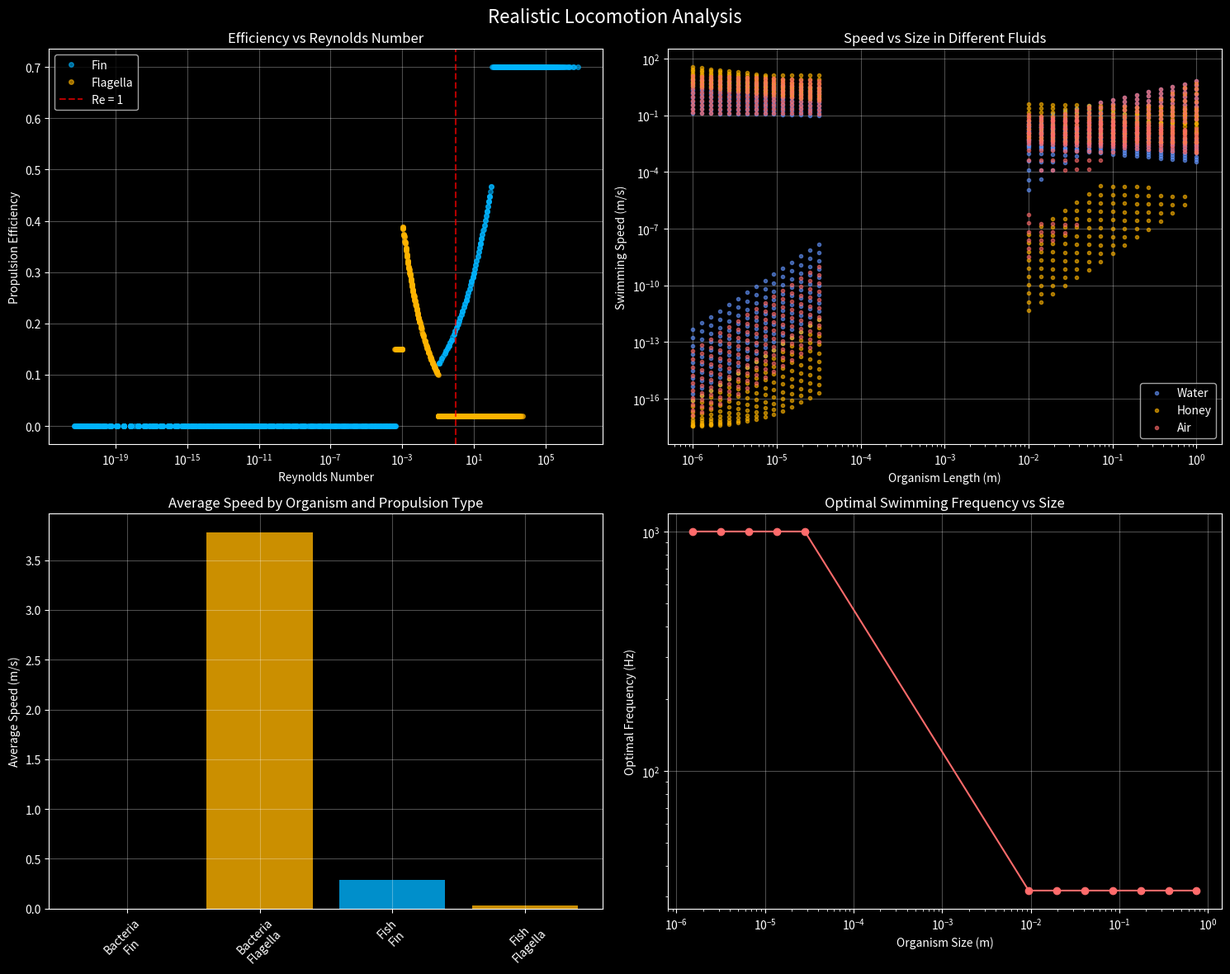

The script that saved this image:
import numpy as np
import matplotlib.pyplot as plt
import pandas as pd
from dataclasses import dataclass
from enum import Enum
import os


class Propulsion(Enum):
    FIN = "Fin"
    FLAGELLA = "Flagella"


class RealisticLocomotionAnalyzer:
    def __init__(self):
        self.results = []

    def reynolds_number(self, velocity, length, kinematic_viscosity):
        """Calculate Reynolds number"""
        return velocity * length / kinematic_viscosity

    def drag_coefficient(self, reynolds):
        """Realistic drag coefficient based on Reynolds number"""
        if reynolds < 0.1:
            return 24 / max(reynolds, 0.01)  # Stokes flow
        elif reynolds < 1000:
            return 24 / reynolds + 6 / (1 + np.sqrt(reynolds)) + 0.4
        else:
            return 0.4  # Turbulent flow

    def propulsion_efficiency(self, reynolds, propulsion_type):
        """More realistic efficiency based on actual research"""
        if propulsion_type == Propulsion.FLAGELLA:
            # Flagella work better at low Re
            if reynolds < 0.001:
                return 0.15
            elif reynolds < 0.1:
                return 0.1 * (0.1 / reynolds) ** 0.3
            else:
                return 0.02  # Very inefficient at high Re

        else:  # Fins
            # Fins work better at moderate to high Re
            if reynolds < 0.1:
                return 0.05 * reynolds  # Poor at low Re
            elif reynolds < 100:
                return 0.3 * (reynolds / 10) ** 0.2
            else:
                return 0.7  # Good at high Re

    def calculate_steady_state_velocity(self, length, frequency, density,
                                        kinematic_viscosity, propulsion_type):
        """Calculate steady-state swimming velocity using realistic physics"""

        # Initial guess for velocity
        velocity = 0.01

        for iteration in range(100):  # Iterative solution
            re = self.reynolds_number(velocity, length, kinematic_viscosity)

            # Calculate thrust based on propulsion type
            if propulsion_type == Propulsion.FLAGELLA:
                # Flagellar thrust (based on resistive force theory)
                amplitude = 0.1 * length
                thrust_coeff = 2 * np.pi * (density * kinematic_viscosity) / np.log(0.18 * length / (0.001 * length))
                thrust = thrust_coeff * frequency * amplitude
            else:
                # Fin thrust (based on momentum theory)
                fin_area = 0.2 * length ** 2
                stroke_velocity = frequency * 0.3 * length
                thrust = 0.5 * density * fin_area * stroke_velocity ** 2 * self.propulsion_efficiency(re,
                                                                                                      propulsion_type)

            # Calculate drag
            frontal_area = np.pi * (length / 2) ** 2
            drag = 0.5 * density * velocity ** 2 * frontal_area * self.drag_coefficient(re)

            # Update velocity based on force balance
            new_velocity = (thrust / (0.5 * density * frontal_area * self.drag_coefficient(re))) ** 0.5

            # Check convergence
            if abs(new_velocity - velocity) / velocity < 0.001:
                break

            velocity = 0.7 * velocity + 0.3 * new_velocity  # Damped iteration

        return velocity, re, self.propulsion_efficiency(re, propulsion_type)

    def generate_realistic_data(self):
        """Generate data with realistic parameter ranges"""

        # Realistic organism sizes
        bacteria_sizes = np.logspace(-6, -4.5, 15)  # 1-30 μm
        fish_sizes = np.logspace(-2, 0, 15)  # 1 cm - 1 m

        # Realistic frequencies
        bacteria_freq = np.logspace(1, 3, 10)  # 10-1000 Hz
        fish_freq = np.logspace(-0.5, 1.5, 10)  # 0.3-30 Hz

        # Real fluid properties
        fluids = {
            'Water': {'density': 1000, 'kinematic_viscosity': 1e-6},
            'Honey': {'density': 1400, 'kinematic_viscosity': 1e-2},
            'Air': {'density': 1.2, 'kinematic_viscosity': 1.5e-5}
        }

        print("Generating realistic locomotion data...")

        for fluid_name, props in fluids.items():
            density = props['density']
            nu = props['kinematic_viscosity']

            # Bacteria data
            for size in bacteria_sizes:
                for freq in bacteria_freq:
                    for propulsion in [Propulsion.FIN, Propulsion.FLAGELLA]:
                        try:
                            velocity, re, efficiency = self.calculate_steady_state_velocity(
                                size, freq, density, nu, propulsion)

                            self.results.append({
                                'organism': 'bacteria',
                                'length': size,
                                'frequency': freq,
                                'fluid': fluid_name,
                                'density': density,
                                'kinematic_viscosity': nu,
                                'propulsion': propulsion.value,
                                'velocity': velocity,
                                'reynolds': re,
                                'efficiency': efficiency,
                                'power': velocity ** 3 * density * size ** 2  # Rough power estimate
                            })
                        except:
                            continue

            # Fish data
            for size in fish_sizes:
                for freq in fish_freq:
                    for propulsion in [Propulsion.FIN, Propulsion.FLAGELLA]:
                        try:
                            velocity, re, efficiency = self.calculate_steady_state_velocity(
                                size, freq, density, nu, propulsion)

                            self.results.append({
                                'organism': 'fish',
                                'length': size,
                                'frequency': freq,
                                'fluid': fluid_name,
                                'density': density,
                                'kinematic_viscosity': nu,
                                'propulsion': propulsion.value,
                                'velocity': velocity,
                                'reynolds': re,
                                'efficiency': efficiency,
                                'power': velocity ** 3 * density * size ** 2
                            })
                        except:
                            continue

        print(f"Generated {len(self.results)} data points")

    def create_meaningful_plots(self):
        """Create plots that actually make sense"""

        if not self.results:
            self.generate_realistic_data()

        df = pd.DataFrame(self.results)

        # Create output directory
        os.makedirs('realistic_analysis', exist_ok=True)

        # Set plotting style
        plt.style.use('dark_background')

        # 1. Reynolds Number vs Efficiency (the key relationship)
        fig, ((ax1, ax2), (ax3, ax4)) = plt.subplots(2, 2, figsize=(15, 12))
        fig.suptitle('Realistic Locomotion Analysis', fontsize=16, color='white')

        # Plot efficiency vs Reynolds for each propulsion type
        for propulsion in ['Fin', 'Flagella']:
            data = df[df['propulsion'] == propulsion]
            color = '#00b4ff' if propulsion == 'Fin' else '#ffb400'
            ax1.semilogx(data['reynolds'], data['efficiency'], 'o',
                         alpha=0.6, color=color, label=propulsion, markersize=4)

        ax1.axvline(x=1, color='red', linestyle='--', alpha=0.7, label='Re = 1')
        ax1.set_xlabel('Reynolds Number')
        ax1.set_ylabel('Propulsion Efficiency')
        ax1.set_title('Efficiency vs Reynolds Number')
        ax1.legend()
        ax1.grid(True, alpha=0.3)

        # 2. Speed vs Size for different fluids
        fluids = df['fluid'].unique()
        colors = ['#6496ff', '#ffb400', '#ff6b6b']

        for i, fluid in enumerate(fluids):
            fluid_data = df[df['fluid'] == fluid]
            ax2.loglog(fluid_data['length'], fluid_data['velocity'], 'o',
                       alpha=0.6, color=colors[i], label=fluid, markersize=3)

        ax2.set_xlabel('Organism Length (m)')
        ax2.set_ylabel('Swimming Speed (m/s)')
        ax2.set_title('Speed vs Size in Different Fluids')
        ax2.legend()
        ax2.grid(True, alpha=0.3)

        # 3. Propulsion comparison by organism type
        organisms = ['bacteria', 'fish']
        propulsion_types = ['Fin', 'Flagella']

        speeds = []
        labels = []
        colors_bar = []

        for org in organisms:
            for prop in propulsion_types:
                data = df[(df['organism'] == org) & (df['propulsion'] == prop)]
                if len(data) > 0:
                    speeds.append(data['velocity'].mean())
                    labels.append(f'{org.title()}\n{prop}')
                    colors_bar.append('#00b4ff' if prop == 'Fin' else '#ffb400')

        bars = ax3.bar(labels, speeds, color=colors_bar, alpha=0.8)
        ax3.set_ylabel('Average Speed (m/s)')
        ax3.set_title('Average Speed by Organism and Propulsion Type')
        ax3.tick_params(axis='x', rotation=45)
        ax3.grid(True, alpha=0.3)

        # 4. Optimal frequency vs size
        size_bins = np.logspace(-6, 0, 20)
        optimal_frequencies = []
        bin_centers = []

        for i in range(len(size_bins) - 1):
            size_mask = (df['length'] >= size_bins[i]) & (df['length'] < size_bins[i + 1])
            subset = df[size_mask]

            if len(subset) > 0:
                # Find frequency that gives maximum speed for each size bin
                best_idx = subset['velocity'].idxmax()
                optimal_frequencies.append(subset.loc[best_idx, 'frequency'])
                bin_centers.append((size_bins[i] + size_bins[i + 1]) / 2)

        ax4.loglog(bin_centers, optimal_frequencies, 'o-', color='#ff6b6b', markersize=6)
        ax4.set_xlabel('Organism Size (m)')
        ax4.set_ylabel('Optimal Frequency (Hz)')
        ax4.set_title('Optimal Swimming Frequency vs Size')
        ax4.grid(True, alpha=0.3)

        plt.tight_layout()
        plt.savefig('realistic_analysis/realistic_locomotion_analysis.png',
                    dpi=300, bbox_inches='tight')
        plt.close()

        # Save data
        df.to_csv('realistic_analysis/realistic_data.csv', index=False)

        print("Realistic analysis complete! Check 'realistic_analysis' folder.")


# Run the analysis
if __name__ == "__main__":
    analyzer = RealisticLocomotionAnalyzer()
    analyzer.create_meaningful_plots()
